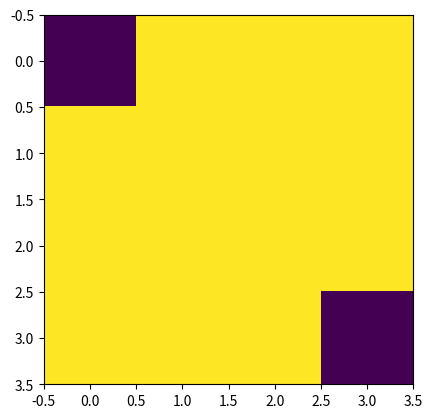

Python code for this plot: (Note: this script raises an exception after producing the figure.)
import numpy as np
import matplotlib.pyplot as plt
import matplotlib.animation as animation

# represent 9x9 grid

# 2D numpy array

# initial condition: Random
#   OFF = 0; ON = 255;
#   prob: OFF = 0.1; ON = 0.9;
#   4*4 = array of 16 values
#   reshape converts into a 4x4 2D array
x = np.random.choice([0,255], 4*4, p=[0.1,0.9]).reshape(4,4)


# TODO: remove next line/ TEMP
N = 4

# initial condition: Particular
def addGlider(i,j,grid):
    # glider moves steadily across grid
    glider = np.array([[0,0,255],[255,0,255],[0,255,255]])
    # copy pattern array into simulations 2D grid
    grid[i:i+3, j:j+3] = glider
# NxN array of 0s
grid = np.zeros(N*N).reshape(N,N)
# initialize grid with glider pattern
addGlider(1,1, grid)

# display matrix as image
# nearest makes cell edges sharper
plt.imshow(x, interpolation='nearest')

# TODO:
# handles wrap around on the right side
# right = grid[i][(j+1)%N]
# handles wrap around on the top side
# right = grid[(i+1)%N][j]

# Conway's Rules
if grid[i,j] == ON:
    # ON cell turns OFF if it has fewer than 2 neighbors that are ON of if it has more than 3 neighbors that are ON
    if (total < 2) or (total > 3):
        newGrid[i,j] = OFF
    else:
        if total == 3:
            # only applies to off cells
            newGrid[i,j] = ON

# output
plt.show()

